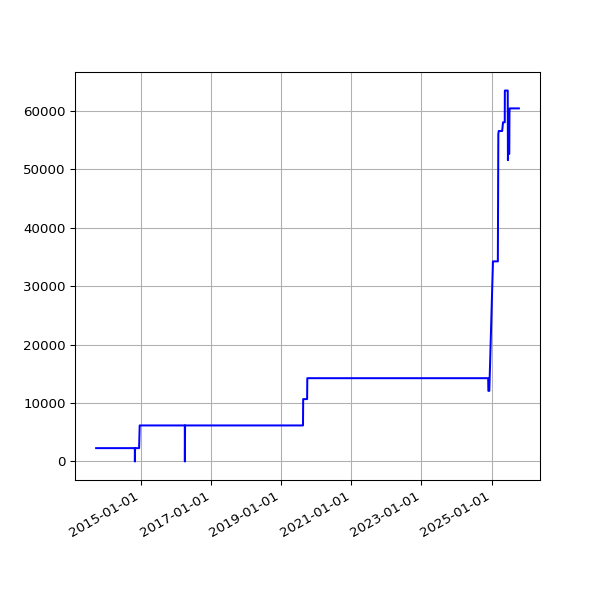

The data file committed next to this chart (first rows):
date, value
2013-09-19 02:16:07 +0100, 2279
2013-09-20 02:42:51 +0100, 2279
2013-09-21 02:35:34 +0100, 2279
2013-09-22 02:42:30 +0100, 2279
2013-09-23 14:45:25 +0100, 2279
2013-09-24 02:24:38 +0100, 2279
2013-09-25 02:24:18 +0100, 2279
2013-09-25 11:14:19 +0100, 2279
2013-09-25 15:24:36 +0100, 2279
2013-09-26 02:28:48 +0100, 2279
2013-09-27 03:04:57 +0100, 2279
2013-09-28 02:34:11 +0100, 2279
2013-09-29 02:37:28 +0100, 2279
2013-09-30 02:41:33 +0100, 2279
2013-10-01 02:48:10 +0100, 2279
2013-10-02 02:40:18 +0100, 2279
2013-10-03 02:50:49 +0100, 2279
2013-10-04 02:42:18 +0100, 2279
2013-10-05 02:35:24 +0100, 2279
2013-10-06 02:35:14 +0100, 2279
2013-10-07 02:36:02 +0100, 2279
2013-10-08 02:48:25 +0100, 2279
2013-10-09 02:44:15 +0100, 2279
2013-10-10 02:42:47 +0100, 2279
2013-10-11 02:43:24 +0100, 2279
2013-10-12 02:36:46 +0100, 2279
2013-10-13 02:34:49 +0100, 2279
2013-10-16 02:38:31 +0100, 2279
2013-10-17 02:38:11 +0100, 2279
2013-10-18 03:54:04 +0100, 2279
2013-10-19 04:22:37 +0100, 2279
2013-10-20 03:47:14 +0100, 2279
2013-10-21 03:33:15 +0100, 2279
2013-10-22 03:54:27 +0100, 2279
2013-10-23 04:08:12 +0100, 2279
2013-10-24 03:23:20 +0100, 2279
2013-10-25 03:49:11 +0100, 2279
2013-10-26 02:58:11 +0100, 2279
2013-10-27 04:56:02 +0000, 2279
2013-10-28 03:29:04 +0000, 2279
2013-10-29 03:34:38 +0000, 2279
2013-10-30 03:44:23 +0000, 2279
2013-10-31 04:16:06 +0000, 2279
2013-11-01 19:13:36 +0000, 2279
2013-11-04 10:02:58 +0000, 2279
2013-11-05 03:51:50 +0000, 2279
2013-11-06 03:39:36 +0000, 2279
2013-11-07 03:44:18 +0000, 2279
2013-11-08 03:49:56 +0000, 2279
2013-11-09 04:02:57 +0000, 2279
2013-11-10 03:28:18 +0000, 2279
2013-11-11 03:43:31 +0000, 2279
2013-11-12 04:09:49 +0000, 2279
2013-11-13 04:17:11 +0000, 2279
2013-11-14 03:34:20 +0000, 2279
2013-11-15 03:40:17 +0000, 2279
2013-11-16 03:32:06 +0000, 2279
2013-11-17 03:26:32 +0000, 2279
2013-11-18 03:40:30 +0000, 2279
2013-11-19 03:32:58 +0000, 2279
... 3,293 more rows
